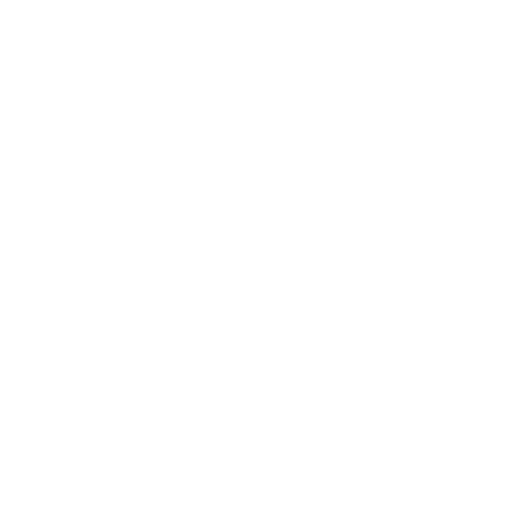
t = 0.00 s
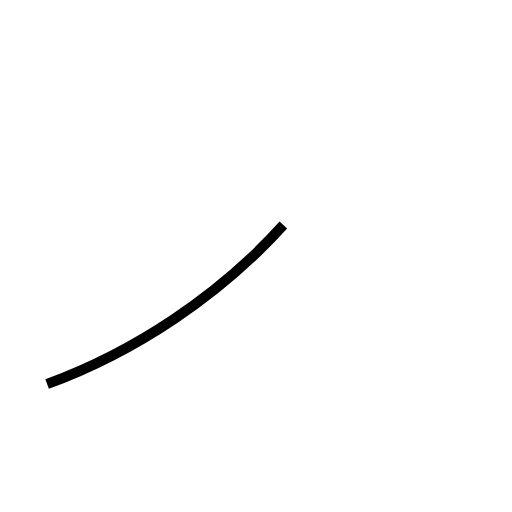
t = 0.84 s
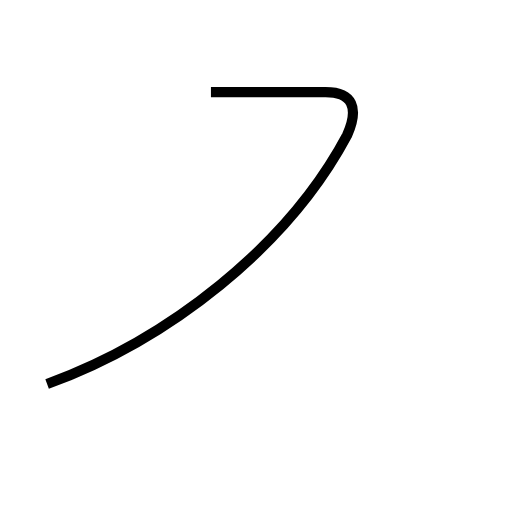
t = 1.68 s
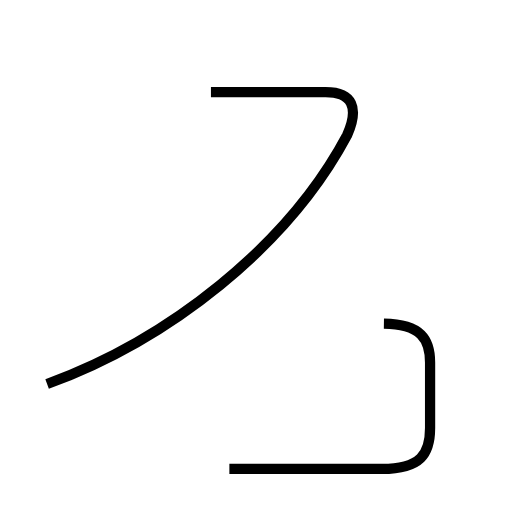
t = 2.74 s
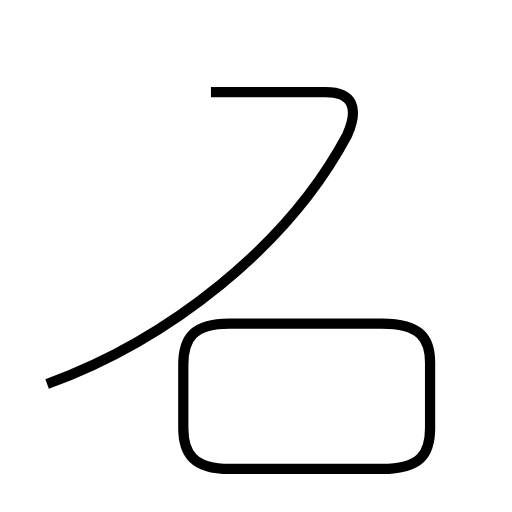
t = 3.80 s
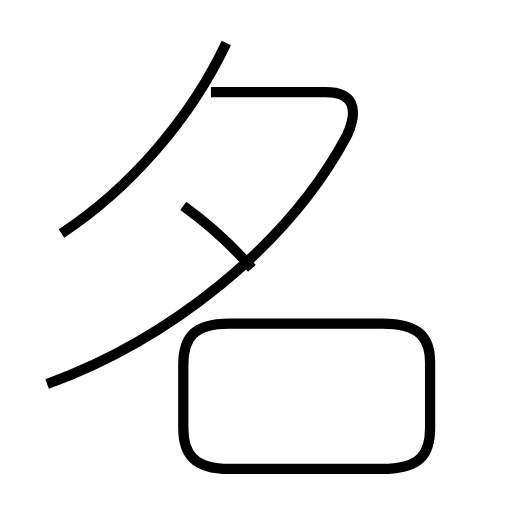
t = 4.82 s

The animated SVG that drew these frames (rendered in a browser with its animation timeline set to each time). Animation: 4 SMIL elements (animate=4); one cycle of 4.82 s.

<?xml version='1.0' encoding='utf-8'?>
<svg viewBox="0.0 -6.0 50.0 50.0" version="1.1" xmlns="http://www.w3.org/2000/svg"><rect x="-1000" y="-1000" width="2000" height="2000" stroke="white" fill="white" /><g style="fill:none;stroke:#000000;stroke-width:1"><path d="M 4.6 -6.5 C 16.4 -10.8 28.1 -19.9 33.9 -30.8 C 35.1 -33.5 34.4 -35.0 31.8 -35.0 L 20.6 -35.0 " transform="translate(0.0 38.0)" stroke-dasharray="56.14285493442768" stroke-dashoffset="56.14285493442768"><animate attributeName="stroke-dashoffset" from="56.14285493442768" to="0" dur="1.6842856480328303s" begin="0s" fill="freeze" /></path><path d="M 22.4 1.8 L 37.3 1.8 C 41.1 1.8 42.0 0.3 42.0 -2.2 L 42.0 -8.6 C 42.0 -10.9 41.1 -12.4 37.3 -12.4 L 22.4 -12.4 C 18.9 -12.4 17.9 -11.0 17.9 -8.4 L 17.9 -2.2 C 17.9 0.3 18.9 1.8 22.4 1.8 Z " transform="translate(0.0 38.0)" stroke-dasharray="70.57226609183887" stroke-dashoffset="70.57226609183887"><animate attributeName="stroke-dashoffset" from="70.57226609183887" to="0" dur="2.117167982755166s" begin="1.6842856480328303s" fill="freeze" /></path><path d="M 6.0 -21.2 C 12.7 -25.6 18.6 -32.4 22.1 -39.8 " transform="translate(0.0 38.0)" stroke-dasharray="24.895678994317517" stroke-dashoffset="24.895678994317517"><animate attributeName="stroke-dashoffset" from="24.895678994317517" to="0" dur="0.7468703698295255s" begin="3.8014536307879965s" fill="freeze" /></path><path d="M 17.9 -23.9 C 20.4 -22.1 22.6 -20.1 24.6 -17.8" transform="translate(0.0 38.0)" stroke-dasharray="9.081448137652181" stroke-dashoffset="9.081448137652181"><animate attributeName="stroke-dashoffset" from="9.081448137652181" to="0" dur="0.27244344412956545s" begin="4.548324000617522s" fill="freeze" /></path></g></svg>
